The GitHub repository harini27-06/RoadPulse contains a labelled image folder "datasets_split" with 5 categories: crack, good road, not a road, pothole, waterlogging. Examples follow, each with its label.

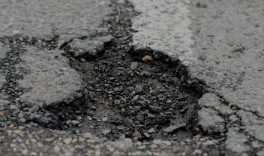
Label: pothole

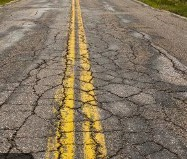
Label: crack

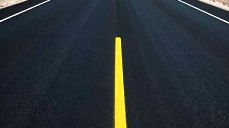
Label: good road

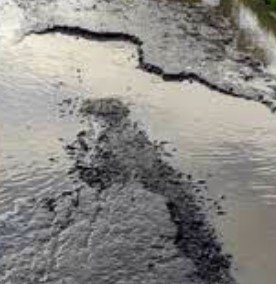
Label: waterlogging

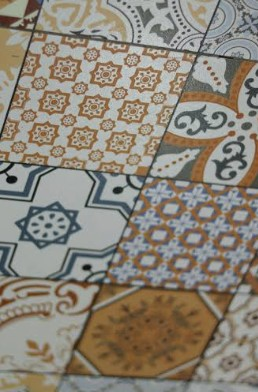
Label: not a road

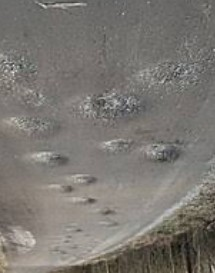
Label: pothole
